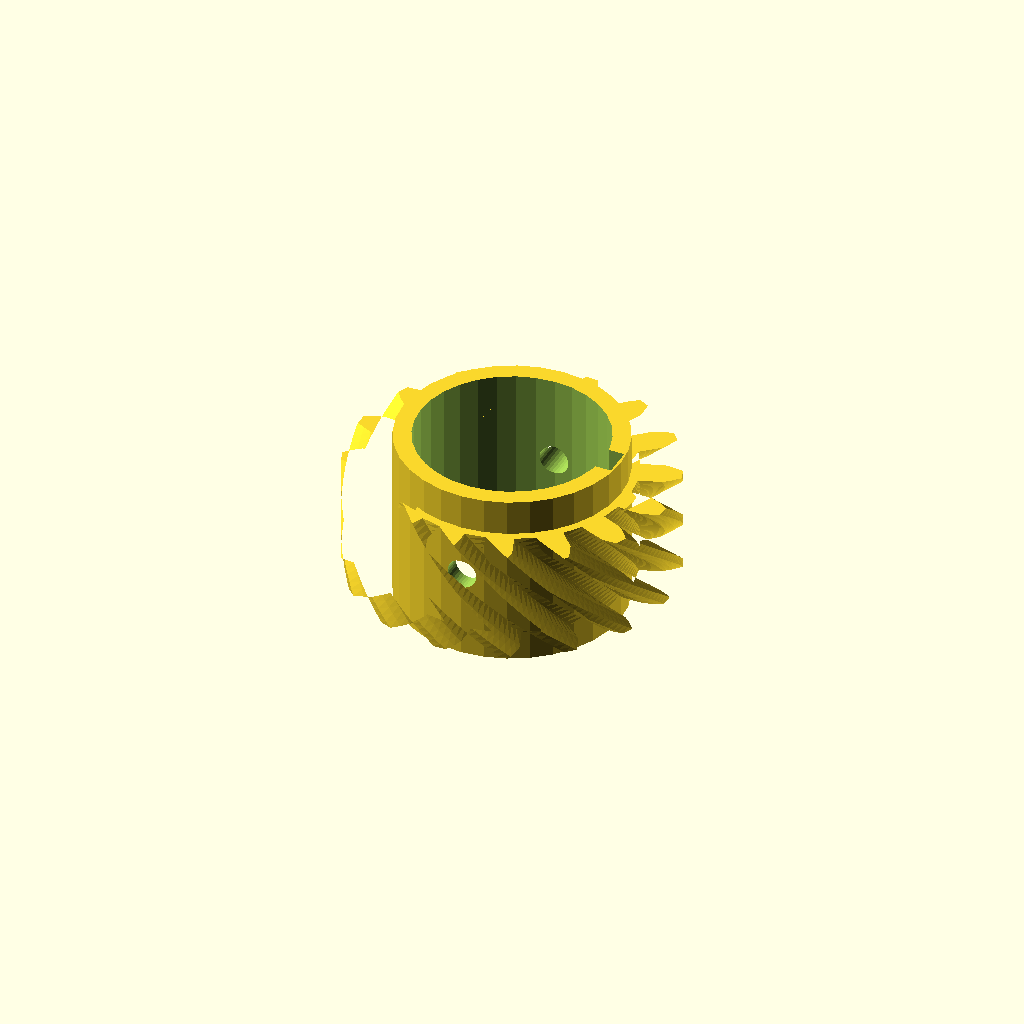
Cell 1: rendered with the file's own defaults.
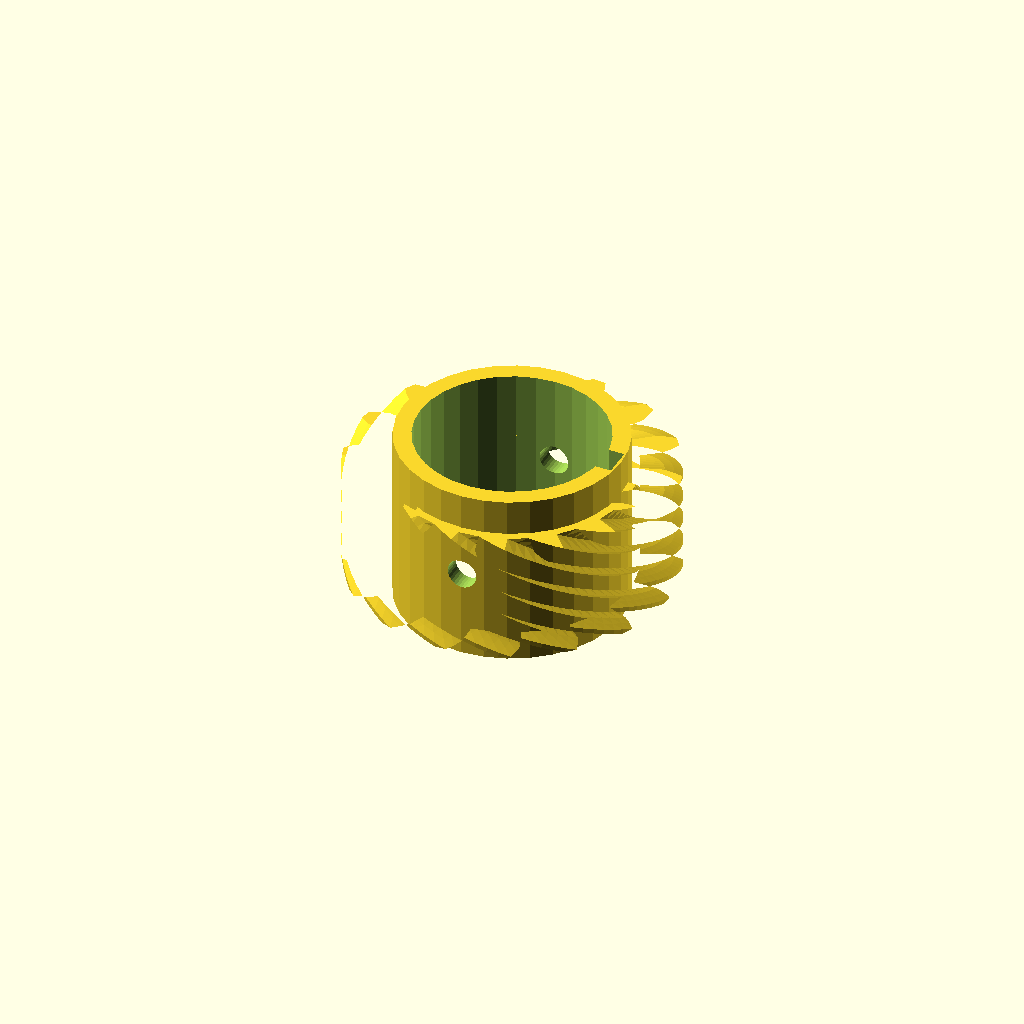
Cell 2 — helix set to 96, the other parameters unchanged.
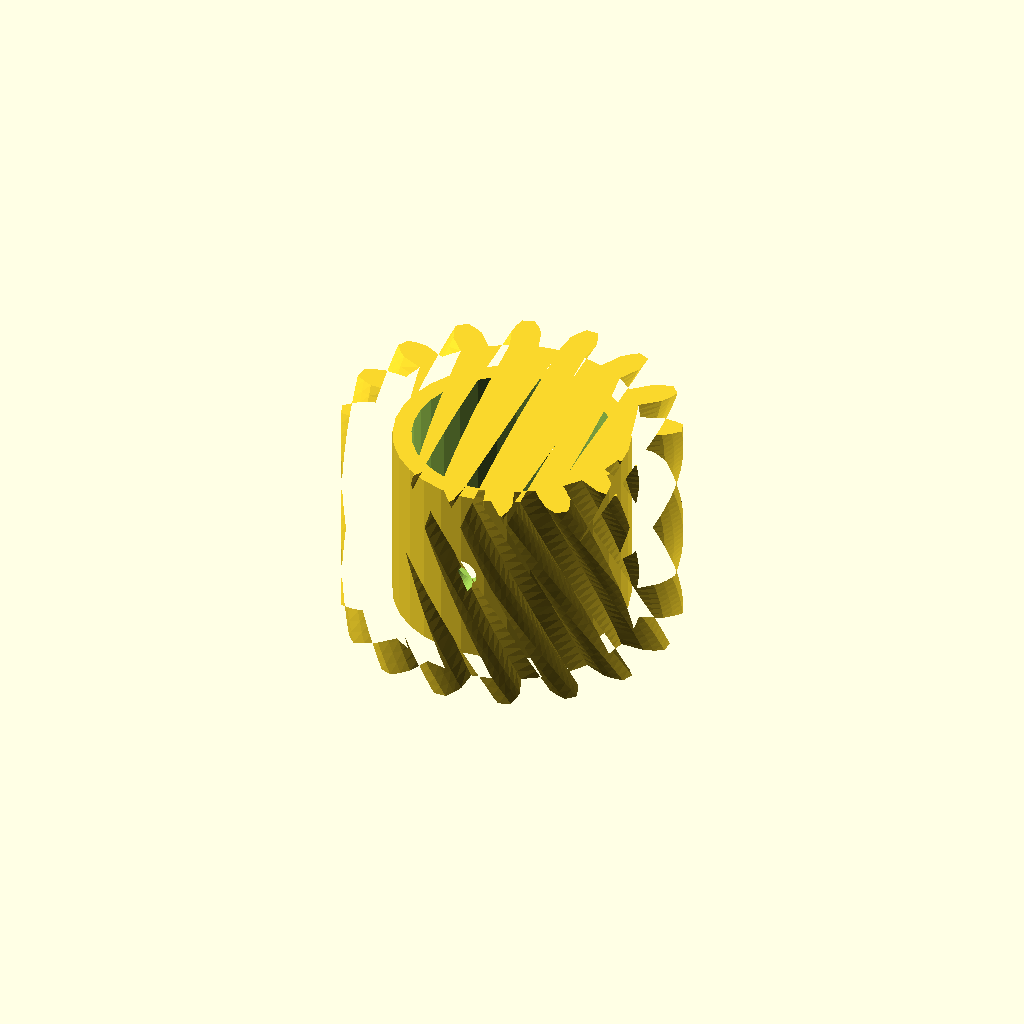
Cell 3: the same model with rim_w = 36.
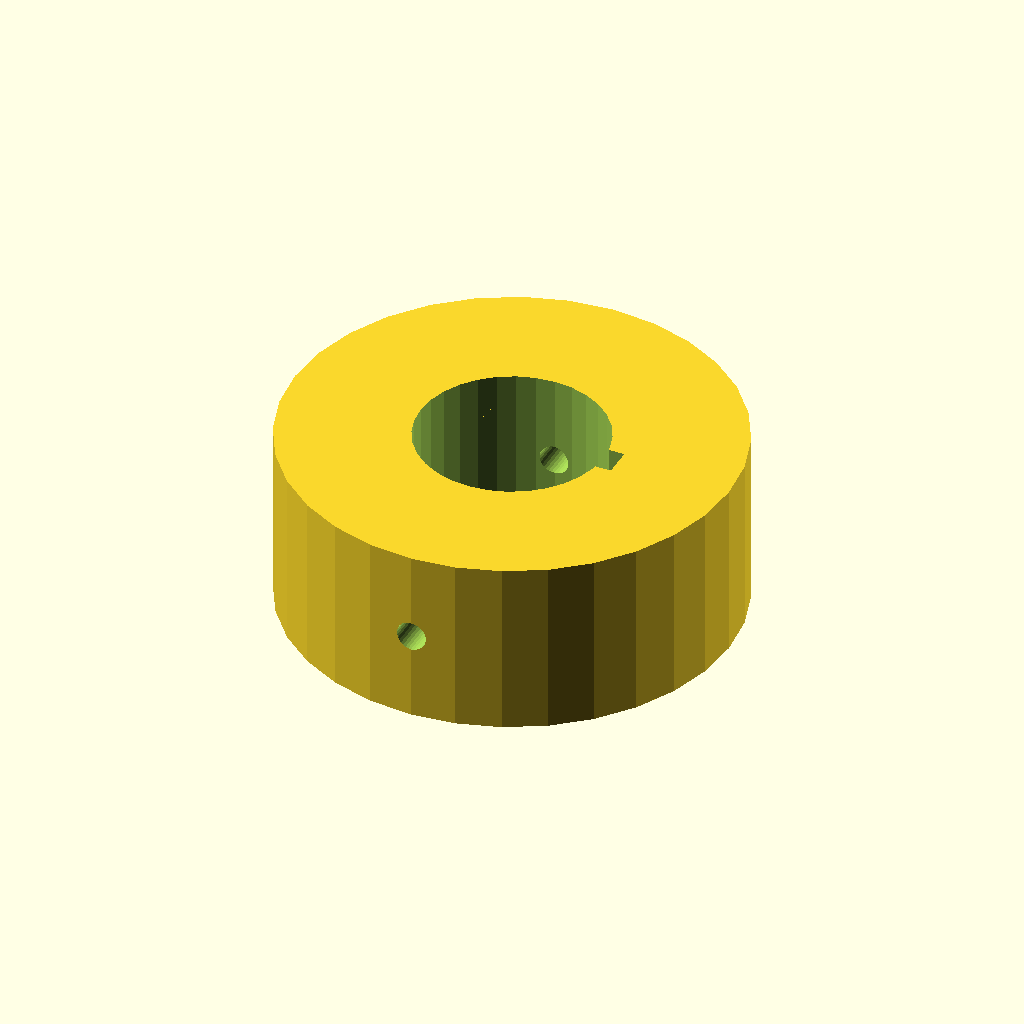
Cell 4: hub_r = 37.76 (everything else at default).
All cells are drawn from one camera (rotation 55°, 0°, 25°, orthographic, colour scheme Cornfield), so only the parameter changes between them.
The OpenSCAD source (optional_data/data/gen3/wormwheels/part_0008.scad):
$fn = 32;

// ----------------------------------------------------------------------
// Worm wheel: z16 module 3, 48 degree helix, 30 mm hub
// ----------------------------------------------------------------------

// --- parameters (mm) ---
gear_module = 3;          // tooth module
teeth = 16;               // tooth count
helix = 48;               // helix angle of the rim
rim_w = 18;               // rim width
hub_r = 18.88;            // hub radius
hub_h = 30;               // hub height
bore_d = 31.75;           // hub bore
key_w = 5;                // keyway width
key_depth = 2.5;          // keyway depth
screw_d = 5;              // set screw thread

rim_profile = [[20.121, -2.283], [23.955, -2.334], [25.471, -1.792], [26.982, -0.998], [26.982, 0.998], [25.471, 1.792], [23.955, 2.334], [20.121, 2.283], [19.463, 5.591], [23.025, 7.011], [24.218, 8.092], [25.31, 9.403], [24.546, 11.248], [22.847, 11.403], [21.238, 11.324], [17.716, 9.809], [15.842, 12.613], [18.589, 15.288], [19.278, 16.744], [19.785, 18.373], [18.373, 19.785], [16.744, 19.278], [15.288, 18.589], [12.613, 15.842], [9.809, 17.716], [11.324, 21.238], [11.403, 22.847], [11.248, 24.546], [9.403, 25.31], [8.092, 24.218], [7.011, 23.025], [5.591, 19.463], [2.283, 20.121], [2.334, 23.955], [1.792, 25.471], [0.998, 26.982], [-0.998, 26.982], [-1.792, 25.471], [-2.334, 23.955], [-2.283, 20.121], [-5.591, 19.463], [-7.011, 23.025], [-8.092, 24.218], [-9.403, 25.31], [-11.248, 24.546], [-11.403, 22.847], [-11.324, 21.238], [-9.809, 17.716], [-12.613, 15.842], [-15.288, 18.589], [-16.744, 19.278], [-18.373, 19.785], [-19.785, 18.373], [-19.278, 16.744], [-18.589, 15.288], [-15.842, 12.613], [-17.716, 9.809], [-21.238, 11.324], [-22.847, 11.403], [-24.546, 11.248], [-25.31, 9.403], [-24.218, 8.092], [-23.025, 7.011], [-19.463, 5.591], [-20.121, 2.283], [-23.955, 2.334], [-25.471, 1.792], [-26.982, 0.998], [-26.982, -0.998], [-25.471, -1.792], [-23.955, -2.334], [-20.121, -2.283], [-19.463, -5.591], [-23.025, -7.011], [-24.218, -8.092], [-25.31, -9.403], [-24.546, -11.248], [-22.847, -11.403], [-21.238, -11.324], [-17.716, -9.809], [-15.842, -12.613], [-18.589, -15.288], [-19.278, -16.744], [-19.785, -18.373], [-18.373, -19.785], [-16.744, -19.278], [-15.288, -18.589], [-12.613, -15.842], [-9.809, -17.716], [-11.324, -21.238], [-11.403, -22.847], [-11.248, -24.546], [-9.403, -25.31], [-8.092, -24.218], [-7.011, -23.025], [-5.591, -19.463], [-2.283, -20.121], [-2.334, -23.955], [-1.792, -25.471], [-0.998, -26.982], [0.998, -26.982], [1.792, -25.471], [2.334, -23.955], [2.283, -20.121], [5.591, -19.463], [7.011, -23.025], [8.092, -24.218], [9.403, -25.31], [11.248, -24.546], [11.403, -22.847], [11.324, -21.238], [9.809, -17.716], [12.613, -15.842], [15.288, -18.589], [16.744, -19.278], [18.373, -19.785], [19.785, -18.373], [19.278, -16.744], [18.589, -15.288], [15.842, -12.613], [17.716, -9.809], [21.238, -11.324], [22.847, -11.403], [24.546, -11.248], [25.31, -9.403], [24.218, -8.092], [23.025, -7.011], [19.463, -5.591]];

difference() {
  union() {
    /* rim, twisted to stand in for the helical worm teeth */
    translate([0, 0, (hub_h - rim_w) / 2]) linear_extrude(height = rim_w, twist = helix, slices = 24) polygon(rim_profile);
    /* hub */
    cylinder(h = hub_h, d = 2 * hub_r);
  }
  /* bore */
  translate([0, 0, -2.5]) cylinder(h = hub_h + 5, d = bore_d);
  /* keyway, milled through the whole hub */
  translate([bore_d / 2 - key_depth, -key_w / 2, -2.5]) cube([key_depth + 2.5, key_w, hub_h + 5]);
  /* set screw hole straight through the hub wall */
  translate([0, -hub_r - 2.5, hub_h / 2]) rotate([-90, 0, 0]) cylinder(h = 2 * hub_r + 5, d = screw_d);
}
Parameter table extracted from the source (name, type, default, range or options):
gear_module: number, default 3
teeth: number, default 16
helix: number, default 48
rim_w: number, default 18
hub_r: number, default 18.88
hub_h: number, default 30
bore_d: number, default 31.75
key_w: number, default 5
key_depth: number, default 2.5
screw_d: number, default 5
